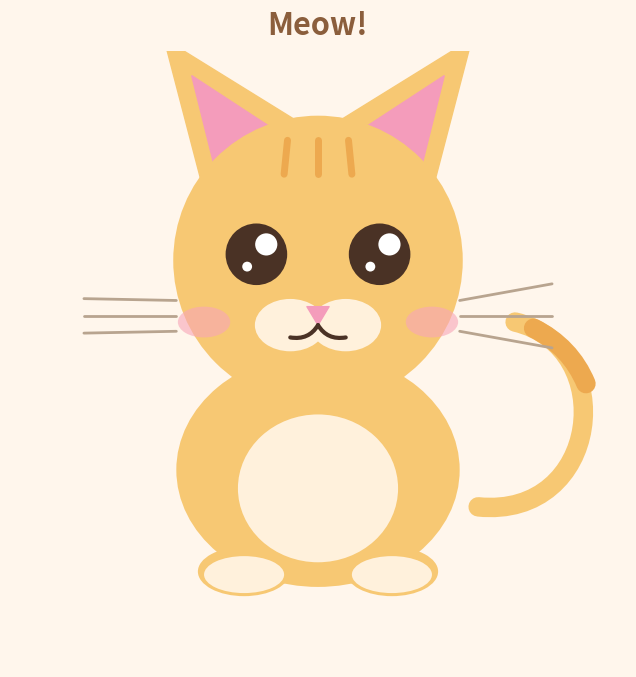

The matplotlib source for this figure: (Note: this script raises an exception after producing the figure.)
import matplotlib.pyplot as plt
import matplotlib.patches as mpatches
from matplotlib.path import Path
import numpy as np

def draw_kitten():
    fig, ax = plt.subplots(figsize=(8, 8))
    ax.set_xlim(0, 10)
    ax.set_ylim(0, 10)
    ax.set_aspect('equal')
    ax.axis('off')
    fig.patch.set_facecolor('#FFF6EC')

    FUR    = '#F7C873'   # warm ginger
    FUR_D  = '#EDA94F'   # darker ginger (stripes, ears back)
    CREAM  = '#FFF1DC'   # muzzle / belly
    PINK   = '#F49CBB'   # nose, inner ears
    BLUSH  = '#F8A5B8'   # cheeks
    DARK   = '#4A3225'   # eyes, outlines

    # ---------- tail (behind body) ----------
    tail = Path([(7.6, 2.6), (9.6, 2.4), (9.9, 5.2), (8.2, 5.6)],
                [Path.MOVETO, Path.CURVE4, Path.CURVE4, Path.CURVE4])
    ax.add_patch(mpatches.PathPatch(tail, fill=False, lw=14,
                                    color=FUR, capstyle='round'))
    # tail tip stripe
    tip = Path([(9.35, 4.6), (9.1, 5.2), (8.5, 5.5)],
               [Path.MOVETO, Path.CURVE3, Path.CURVE3])
    ax.add_patch(mpatches.PathPatch(tip, fill=False, lw=14,
                                    color=FUR_D, capstyle='round'))

    # ---------- body ----------
    ax.add_patch(mpatches.Ellipse((5, 3.2), 4.6, 3.8, facecolor=FUR,
                                  edgecolor='none'))
    ax.add_patch(mpatches.Ellipse((5, 2.9), 2.6, 2.4, facecolor=CREAM,
                                  edgecolor='none'))  # belly

    # ---------- paws ----------
    for x in (3.8, 6.2):
        ax.add_patch(mpatches.Ellipse((x, 1.55), 1.5, 0.8, facecolor=FUR,
                                      edgecolor='none'))
        ax.add_patch(mpatches.Ellipse((x, 1.5), 1.3, 0.6, facecolor=CREAM,
                                      edgecolor='none'))

    # ---------- ears ----------
    left_ear  = plt.Polygon([(3.1, 7.9), (2.5, 10.2), (4.6, 8.9)], color=FUR)
    right_ear = plt.Polygon([(6.9, 7.9), (7.5, 10.2), (5.4, 8.9)], color=FUR)
    ax.add_patch(left_ear); ax.add_patch(right_ear)
    ax.add_patch(plt.Polygon([(3.3, 8.2), (2.95, 9.6), (4.25, 8.75)], color=PINK))
    ax.add_patch(plt.Polygon([(6.7, 8.2), (7.05, 9.6), (5.75, 8.75)], color=PINK))

    # ---------- head ----------
    ax.add_patch(mpatches.Circle((5, 6.6), 2.35, facecolor=FUR, edgecolor='none'))

    # forehead stripes
    for dx in (-0.55, 0, 0.55):
        ax.plot([5+dx*0.9, 5+dx], [8.55, 8.0], color=FUR_D, lw=5,
                solid_capstyle='round')

    # ---------- eyes (big & sparkly) ----------
    for x in (4.0, 6.0):
        ax.add_patch(mpatches.Circle((x, 6.7), 0.5, facecolor=DARK))
        ax.add_patch(mpatches.Circle((x+0.16, 6.86), 0.18, facecolor='white'))
        ax.add_patch(mpatches.Circle((x-0.15, 6.5), 0.08, facecolor='white'))

    # ---------- muzzle ----------
    ax.add_patch(mpatches.Ellipse((4.55, 5.55), 1.15, 0.85, facecolor=CREAM))
    ax.add_patch(mpatches.Ellipse((5.45, 5.55), 1.15, 0.85, facecolor=CREAM))

    # nose
    ax.add_patch(plt.Polygon([(4.82, 5.85), (5.18, 5.85), (5, 5.55)],
                             color=PINK, joinstyle='round'))
    # mouth ("w")
    mouth_l = Path([(5, 5.55), (4.85, 5.3), (4.55, 5.35)],
                   [Path.MOVETO, Path.CURVE3, Path.CURVE3])
    mouth_r = Path([(5, 5.55), (5.15, 5.3), (5.45, 5.35)],
                   [Path.MOVETO, Path.CURVE3, Path.CURVE3])
    for m in (mouth_l, mouth_r):
        ax.add_patch(mpatches.PathPatch(m, fill=False, lw=3, color=DARK,
                                        capstyle='round'))

    # ---------- blush ----------
    for x in (3.15, 6.85):
        ax.add_patch(mpatches.Ellipse((x, 5.6), 0.85, 0.5, facecolor=BLUSH,
                                      alpha=0.6))

    # ---------- whiskers ----------
    for side in (-1, 1):
        cx = 5 + side*2.3
        for i, dy in enumerate((0.25, 0.0, -0.25)):
            slope = 0.12*(1-i) if side > 0 else -0.12*(1-i)
            ax.plot([cx, cx + side*1.5], [5.7+dy, 5.7+dy+slope+ (0.15*(1-i))],
                    color='#B8A48F', lw=2, solid_capstyle='round')

    ax.set_title('Meow!', fontsize=22, color='#8B5E3C', pad=12,
                 fontweight='bold')
    return fig

fig = draw_kitten()
plt.savefig('/tmp/kitten.png', dpi=120, bbox_inches='tight',
            facecolor=fig.get_facecolor())
plt.show()
